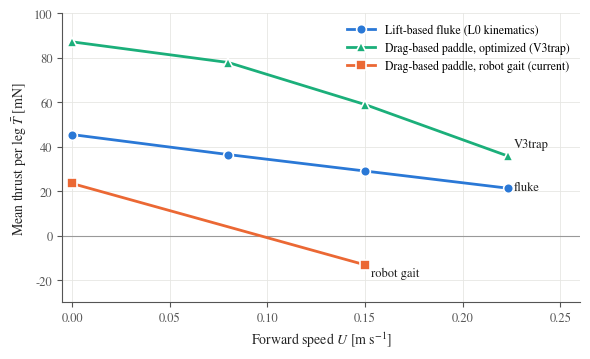

Python code for this plot: (Note: this script raises an exception after producing the figure.)
import numpy as np, matplotlib; matplotlib.use('Agg'); import matplotlib.pyplot as plt
from scipy.optimize import brentq
plt.rcParams.update({'font.family':'STIXGeneral','mathtext.fontset':'stix','font.size':10,'axes.labelsize':10,
    'xtick.labelsize':9,'ytick.labelsize':9,'axes.spines.top':False,'axes.spines.right':False,
    'axes.edgecolor':'#555','axes.linewidth':0.8,'xtick.color':'#555','ytick.color':'#555','axes.labelcolor':'#222'})
C={'lift':'#2a78d6','cur':'#eb6834','v3':'#1baf7a','ink':'#222','muted':'#777','grid':'#e6e6e3'}
# ---- CFD data (single leg, cycle-averaged thrust, mN)
lift=np.array([[0,45.5],[0.08,36.5],[0.15,29.1],[0.2229,21.4]])
v3=np.array([[0,87.2],[0.08,77.9],[0.15,59.0],[0.2229,35.9]])
cur=np.array([[0,23.5],[0.15,-13.1]])
def line_fit(d): return np.polyfit(d[:,0],d[:,1],1)
pl=line_fit(lift); pc=line_fit(cur)
def v3f(U):  # piecewise linear, linear extrapolation of last segment
    return np.interp(U,v3[:,0],v3[:,1]) if U<=v3[-1,0] else v3[-1,1]+(U-v3[-1,0])*(v3[-1,1]-v3[-2,1])/(v3[-1,0]-v3[-2,0])
fl=lambda U: np.polyval(pl,U); fc=lambda U: np.polyval(pc,U)
D=lambda U: 77.6*(U/0.2)**2          # whole-robot drag, CFD static float at 0.2 m/s, scaled with U^2 (upper bound)

def style(ax):
    ax.grid(True,color=C['grid'],lw=0.6); ax.set_axisbelow(True)
    ax.axhline(0,color='#999',lw=0.8)

# ================= Fig. A: thrust vs speed
fig,ax=plt.subplots(figsize=(6.0,3.7)); style(ax)
Ug=np.linspace(0,0.24,50)
for d,k,m,lab in [(lift,'lift','o','Lift-based fluke (L0 kinematics)'),(v3,'v3','^','Drag-based paddle, optimized (V3trap)'),(cur,'cur','s','Drag-based paddle, robot gait (current)')]:
    ax.plot(d[:,0],d[:,1],color=C[k],lw=2,marker=m,ms=7,mec='white',mew=1.2,label=lab,zorder=3)
# direct labels
ax.text(0.226,35.9+4,'V3trap',color=C['ink'],fontsize=9,ha='left')
ax.text(0.226,21.4-1,'fluke',color=C['ink'],fontsize=9,ha='left')
ax.text(0.153,-13.1-1,'robot gait',color=C['ink'],fontsize=9,ha='left',va='top')
ax.set_xlim(-0.005,0.26); ax.set_ylim(-30,100)
ax.set_xlabel(r'Forward speed $U$ [m s$^{-1}$]'); ax.set_ylabel(r'Mean thrust per leg $\bar{T}$ [mN]')
ax.legend(loc='upper right',frameon=False,fontsize=8.5,handlelength=2.4)
fig.tight_layout(); fig.savefig('/home/claude/thesis_figs/fig_thrust_speed.pdf'); fig.savefig('/home/claude/thesis_figs/fig_thrust_speed.png',dpi=220); plt.close(fig)

# ================= Fig. B: self-propulsion balance 4T(U) vs D(U)
Uc={}
Uc['lift']=brentq(lambda U:4*fl(U)-D(U),0.05,0.4)
Uc['cur']=brentq(lambda U:4*fc(U)-D(U),0.01,0.2)
Uc['v3']=brentq(lambda U:4*v3f(U)-D(U),0.05,0.4)
print({k:round(v,3) for k,v in Uc.items()})
fig,ax=plt.subplots(figsize=(6.0,3.7)); style(ax)
Ug=np.linspace(0,0.30,200)
ax.plot(Ug,D(Ug),color='#555',lw=1.6,ls='--',label='Whole-robot drag $D(U)$ (upper bound)',zorder=2)
m_in=Ug<=0.2229
for k,f,m,lab in [('lift',fl,'o','Lift-based fluke'),('v3',v3f,'^','Drag-based, optimized (V3trap)'),('cur',fc,'s','Drag-based, robot gait')]:
    y=np.array([4*f(u) for u in Ug])
    lim=0.2229 if k!='cur' else 0.15
    ax.plot(Ug[Ug<=lim],y[Ug<=lim],color=C[k],lw=2,label=r'$4\bar{T}$, '+lab,zorder=3)
    ax.plot(Ug[Ug>=lim],y[Ug>=lim],color=C[k],lw=1.3,ls=(0,(1,1.6)),zorder=3)   # extrapolation
    u=Uc[k]; ax.plot([u],[D(u)],'o',color=C[k],ms=7,mec='white',mew=1.2,zorder=4)
    off={'cur':(0.012,28),'lift':(0.004,-48),'v3':(0.010,40)}[k]
    ax.annotate(f'{u:.2f} m/s',xy=(u,D(u)),xytext=(u+off[0],D(u)+off[1]),fontsize=9,color=C['ink'],
                arrowprops=dict(arrowstyle='-',color='#aaa',lw=0.7))
ax.set_xlim(0,0.30); ax.set_ylim(-60,380)
ax.set_xlabel(r'Forward speed $U$ [m s$^{-1}$]'); ax.set_ylabel('Force [mN]')
ax.legend(loc='upper left',frameon=False,fontsize=8.3,handlelength=2.4)
ax.text(0.298,-52,'solid: CFD data range   dotted: extrapolated',fontsize=8,color=C['muted'],ha='right')
fig.tight_layout(); fig.savefig('/home/claude/thesis_figs/fig_self_propulsion.pdf'); fig.savefig('/home/claude/thesis_figs/fig_self_propulsion.png',dpi=220); plt.close(fig)
